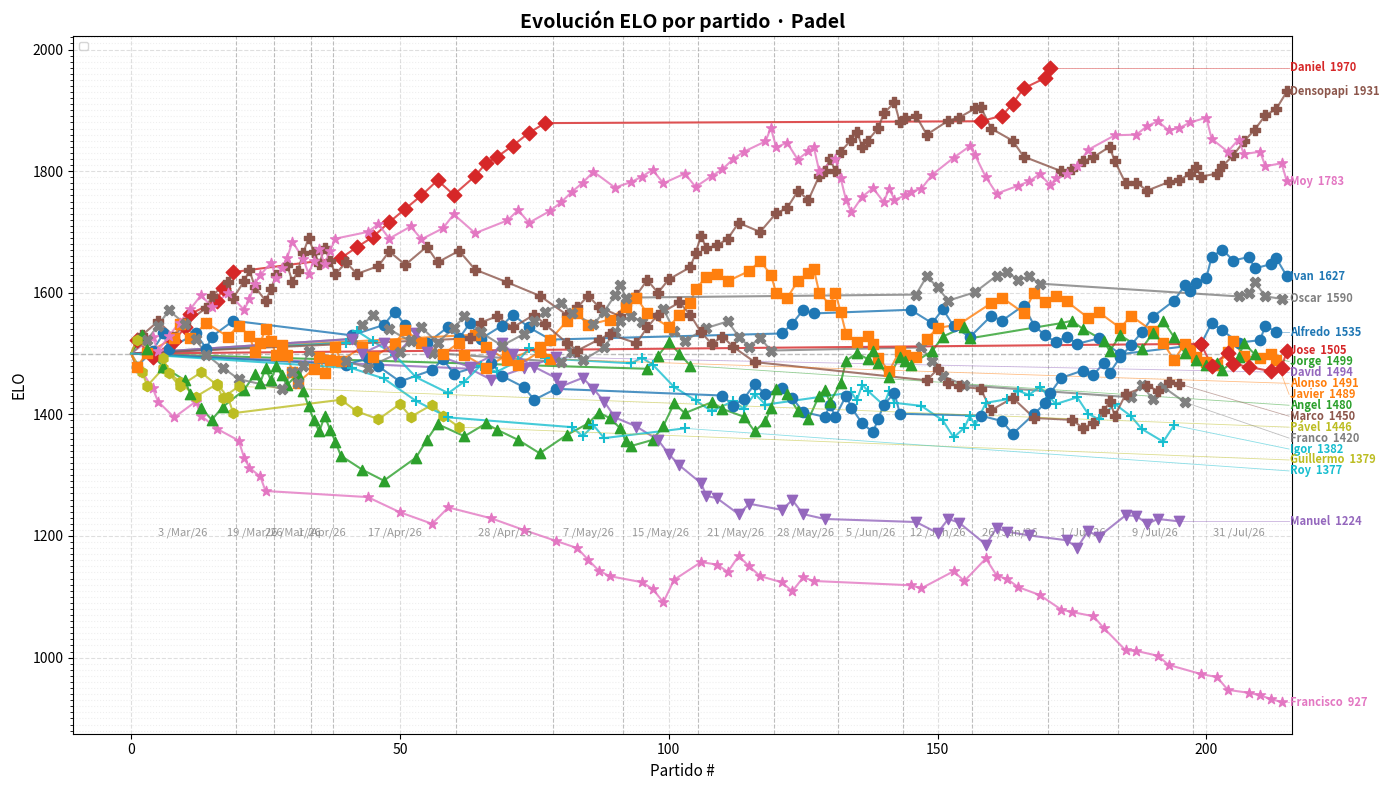

Write the Python code that produced this figure.
#!/usr/bin/env python3
"""
Sistema ELO para ranking de Padel.
Soporta partidos de dobles con jugadores que no siempre asisten.
"""

import csv
import json
import re
from collections import defaultdict
from datetime import datetime
import matplotlib.pyplot as plt
import matplotlib.ticker as ticker

# === Configuración ELO ===
INITIAL_ELO = 1500
K_FACTOR = 40  # K alto porque hay pocos partidos aún

# === Filtros de jugadores (players.json) ===
def load_player_config():
    try:
        with open("players.json") as f:
            data = json.load(f)
        return data.get("players", {})
    except FileNotFoundError:
        return {}

def visible_in_chart(player, config):
    return config.get(player, {}).get("chart", True)

def visible_in_ranking(player, config):
    return config.get(player, {}).get("ranking", True)

# === Datos de partidos ===
MATCHES_CSV = """Fecha,Ronda,Pista,Equipo 1,Equipo 2,Marcador
3 /Mar/26,1,1,Daniel / Pável,Alfredo / Javier,3 - 2
3 /Mar/26,1,2,Densopapi / Jorge,Francisco / Guillermo,5 - 0
3 /Mar/26,2,1,Javier / Oscar,Guillermo / Jorge,3 - 2
3 /Mar/26,2,2,Daniel / Francisco,Alfredo / Moy,1 - 4
3 /Mar/26,3,1,Densopapi / Oscar,Francisco / Moy,4 - 1
3 /Mar/26,3,2,Alfredo / Guillermo,Jorge / Pável,4 - 1
3 /Mar/26,4,1,Alfredo / Pável,Moy / Oscar,1 - 4
3 /Mar/26,4,2,Densopapi / Francisco,Daniel / Javier,1 - 4
3 /Mar/26,5,1,Javier / Moy,Guillermo / Pável,4 - 1
3 /Mar/26,5,2,Daniel / Densopapi,Jorge / Oscar,3 - 2
3 /Mar/26,6,1,Javier / Jorge,Daniel / Moy,1 - 4
3 /Mar/26,6,2,Alfredo / Francisco,Guillermo / Oscar,3 - 2
3 /Mar/26,7,1,Francisco / Jorge,Moy / Pável,0 - 5
3 /Mar/26,7,2,Densopapi / Javier,Alfredo / Oscar,4 - 1
3 /Mar/26,8,1,Alfredo / Densopapi,Jorge / Moy,3 - 2
3 /Mar/26,8,2,Francisco / Pável,Daniel / Guillermo,1 - 4
3 /Mar/26,9,1,Oscar / Pável,Daniel / Jorge,2 - 3
3 /Mar/26,9,2,Guillermo / Javier,Densopapi / Moy,0 - 5
3 /Mar/26,10,1,Alfredo / Daniel,Densopapi / Guillermo,5 - 0
3 /Mar/26,10,2,Francisco / Oscar,Javier / Pável,2 - 3
19 /Mar/26,1,1,Moy / Francisco,Densopapi / Jorge,0 - 5
19 /Mar/26,2,1,Moy / Densopapi,Francisco / Javier,5 - 0
19 /Mar/26,3,1,Moy / Jorge,Javier / Densopapi,3 - 2
19 /Mar/26,4,1,Moy / Javier,Francisco / Jorge,4 - 1
19 /Mar/26,5,1,Densopapi / Francisco,Jorge / Javier,1 - 4
19 /Mar/26,6,1,Jorge / Javier,Moy / Densopapi,1 - 6
19 /Mar/26,7,1,Javier / Moy,Jorge / Densopapi,5 - 6
26 /Mar/26,1,1,Moy / Javier,Jorge / Oscar,3 - 2
26 /Mar/26,2,1,Densopapi / Moy,Javier / Jorge,4 - 1
26 /Mar/26,3,1,Densopapi / Javier,Moy / Oscar,1 - 4
26 /Mar/26,4,1,Densopapi / Jorge,Javier / Oscar,3 - 2
26 /Mar/26,5,1,Densopapi / Oscar,Moy / Jorge,4 - 1
26 /Mar/26,6,1,Densopapi / Oscar,Moy / Jorge,6 - 1
26 /Mar/26,7,1,Densopapi / Jorge,Moy / Javier,2 - 3
1 /Apr/26,1,1,Moy / Javier,Densopapi / Jorge,6 - 5
1 /Apr/26,2,1,Moy / Javier,Densopapi / Jorge,5 - 6
1 /Apr/26,3,1,Moy / Javier,Densopapi / Jorge,6 - 3
1 /Apr/26,4,1,Moy / Javier,Densopapi / Jorge,3 - 1
17 /Apr/26,1,1,Guillermo / Daniel,Jorge / Javier,5 - 0
17 /Apr/26,1,2,Densopapi / Igor,Oscar / Ivan,3 - 2
17 /Apr/26,1,3,Alfredo / Roy,Manuel / Franco,2 - 3
17 /Apr/26,2,1,Guillermo / Densopapi,Daniel / Igor,2 - 3
17 /Apr/26,2,2,Jorge / Manuel,Javier / Franco,0 - 5
17 /Apr/26,2,3,Francisco / Oscar,Moy / Ivan,2 - 3
17 /Apr/26,3,1,Daniel / Franco,Igor / Javier,3 - 2
17 /Apr/26,3,2,Guillermo / Ivan,Densopapi / Moy,0 - 5
17 /Apr/26,3,3,Manuel / Alfredo,Jorge / Roy,4 - 1
17 /Apr/26,4,1,Daniel / Densopapi,Franco / Moy,4 - 1
17 /Apr/26,4,2,Igor / Manuel,Javier / Alfredo,2 - 3
17 /Apr/26,4,3,Francisco / Ivan,Oscar / Guillermo,0 - 5
17 /Apr/26,5,1,Daniel / Javier,Densopapi / Alfredo,3 - 2
17 /Apr/26,5,2,Franco / Guillermo,Moy / Oscar,0 - 5
17 /Apr/26,5,3,Manuel / Jorge,Igor / Roy,5 - 0
17 /Apr/26,6,1,Daniel / Oscar,Javier / Moy,3 - 2
17 /Apr/26,6,2,Densopapi / Jorge,Alfredo / Manuel,4 - 1
17 /Apr/26,6,3,Francisco / Franco,Ivan / Guillermo,2 - 3
17 /Apr/26,7,1,Densopapi / Oscar,Jorge / Daniel,2 - 3
17 /Apr/26,7,2,Javier / Guillermo,Moy / Ivan,1 - 4
17 /Apr/26,7,3,Francisco / Alfredo,Roy / Igor,3 - 2
17 /Apr/26,8,1,Ivan / Daniel,Moy / Oscar,2 - 3
17 /Apr/26,8,2,Densopapi / Javier,Alfredo / Guillermo,4 - 1
28 /Apr/26,1,1,Oscar / Igor,Javier / Jorge,3 - 2
28 /Apr/26,1,2,Alfredo / Marco,David / Manuel,4 - 1
28 /Apr/26,1,3,Densopapi / Moy,Daniel / Alonso,1 - 4
28 /Apr/26,2,1,Oscar / Alfredo,Igor / Marco,2 - 3
28 /Apr/26,2,2,Daniel / Jorge,Alonso / Javier,4 - 1
28 /Apr/26,2,3,Ivan / Manuel,Chayito / David,4 - 1
28 /Apr/26,3,1,Igor / Jorge,Marco / Daniel,1 - 4
28 /Apr/26,3,2,Oscar / Ivan,Alfredo / Manuel,2 - 3
28 /Apr/26,3,3,Densopapi / Alonso,Moy / Javier,2 - 3
28 /Apr/26,4,1,Marco / Manuel,Daniel / Alfredo,0 - 5
28 /Apr/26,4,2,Moy / Igor,Javier / Jorge,5 - 0
28 /Apr/26,4,3,Chayito / Ivan,David / Oscar,0 - 5
28 /Apr/26,5,1,Daniel / Igor,Alfredo / Moy,3 - 2
28 /Apr/26,5,2,Manuel / Ivan,Oscar / Marco,1 - 4
28 /Apr/26,5,3,Densopapi / Jorge,Alonso / Javier,2 - 3
28 /Apr/26,6,1,Daniel / Oscar,Igor / Marco,5 - 0
28 /Apr/26,6,2,Alfredo / Alonso,Moy / Javier,1 - 4
28 /Apr/26,6,3,Chayito / Manuel,David / Ivan,1 - 4
7 /May/26,1,1,Moy / Oscar,Franco / Manuel,4 - 1
7 /May/26,1,2,Densopapi / Marco,Javier / Jorge,2 - 3
7 /May/26,2,1,Moy / Franco,Oscar / Roy,4 - 1
7 /May/26,2,2,Densopapi / Javier,Marco / Chayito,4 - 1
7 /May/26,3,1,Moy / Manuel,Franco / Roy,4 - 1
7 /May/26,3,2,Densopapi / Jorge,Javier / Chayito,4 - 1
7 /May/26,4,1,Moy / Roy,Oscar / Manuel,3 - 2
7 /May/26,4,2,Densopapi / Chayito,Marco / Jorge,2 - 3
7 /May/26,5,1,Oscar / Franco,Manuel / Roy,5 - 0
7 /May/26,5,2,Marco / Javier,Jorge / Chayito,4 - 1
7 /May/26,6,1,Moy / Manuel,Oscar / Franco,4 - 6
7 /May/26,6,2,Oscar / Franco,Densopapi / Jorge,7 - 5
7 /May/26,7,1,Oscar / Jorge,Densopapi / Javier,2 - 6
15 /May/26,1,1,Moy / Franco,Igor / Jorge,3 - 2
15 /May/26,1,2,Densopapi / Javier,Marco / Manuel,3 - 2
15 /May/26,2,1,Moy / Igor,Franco / Francisco,5 - 0
15 /May/26,2,2,Densopapi / Marco,Javier / Angel,4 - 1
15 /May/26,3,1,Moy / Jorge,Igor / Francisco,5 - 0
15 /May/26,3,2,Densopapi / Manuel,Marco / Angel,2 - 3
15 /May/26,4,1,Moy / Francisco,Franco / Jorge,2 - 3
15 /May/26,4,2,Densopapi / Angel,Javier / Manuel,5 - 0
15 /May/26,5,1,Franco / Igor,Jorge / Francisco,2 - 3
15 /May/26,5,2,Javier / Marco,Manuel / Angel,5 - 0
15 /May/26,6,1,Franco / Jorge,Moy / Roy,5 - 7
15 /May/26,6,2,Javier / Denso,Marco / Angel,6 - 3
15 /May/26,7,1,Densopapi / Javier,Moy / Igor,6 - 4
15 /May/26,7,2,Densopapi / Francisco,Manuel / Marco,4 - 1
21 /May/26,1,1,Javier / Franco,Manuel / Densopapi,4 - 1
21 /May/26,1,2,Moy / Jorge,Marco / Igor,4 - 1
21 /May/26,2,1,Javier / Densopapi,Manuel / Chayito,5 - 0
21 /May/26,2,2,Moy / Marco,Jorge / Ivan,4 - 1
21 /May/26,3,1,Javier / Chayito,Franco / Densopapi,1 - 4
21 /May/26,3,2,Moy / Igor,Marco / Ivan,4 - 1
21 /May/26,4,1,Franco / Manuel,Densopapi / Chayito,1 - 4
21 /May/26,4,2,Moy / Ivan,Jorge / Igor,4 - 1
21 /May/26,5,1,Javier / Manuel,Franco / Chayito,3 - 2
21 /May/26,5,2,Jorge / Marco,Igor / Ivan,2 - 3
21 /May/26,6,1,Franco / Javier,Densopapi / Chayito,6 - 2
21 /May/26,6,2,Jorge / Moy,Igor / Ivan,6 - 0
21 /May/26,7,2,Javier / Franco,Moy / Jorge,3 - 6
21 /May/26,8,2,Moy / Javier,Jorge / Densopapi,6 - 7
28 /May/26,1,1,Alfredo / Ivan,Manuel / Chayito,5 - 0
28 /May/26,1,2,Densopapi / Moy,Javier / Jorge,3 - 2
28 /May/26,2,1,Alfredo / Manuel,Ivan / Chayito,3 - 2
28 /May/26,2,2,Densopapi / Javier,Moy / Jorge,5 - 0
28 /May/26,3,1,Alfredo / Chayito,Ivan / Manuel,3 - 2
28 /May/26,3,2,Moy / Javier,Densopapi / Jorge,3 - 2
28 /May/26,4,2,Alfredo / Chayito,Moy / Javier,0 - 6
28 /May/26,5,1,Moy / Javier,Jorge / Densopapi,1 - 6
28 /May/26,6,1,Jorge / Densopapi,Ivan / Manuel,6 - 1
28 /May/26,7,1,Ivan / Densopapi,Jorge / Javier,3 - 1
28 /May/26,8,1,Ivan / Densopapi,Moy / Javier,1 - 3
28 /May/26,9,1,Jorge / Densopapi,Moy / Javier,3 - 1
5 /Jun/26,1,1,Moy / Javier,Ivan / Jorge,2 - 3
5 /Jun/26,2,1,Moy / Ivan,Igor / Densopapi,2 - 3
5 /Jun/26,3,1,Igor / Javier,Densopapi / Jorge,1 - 4
5 /Jun/26,4,1,Moy / Igor,Densopapi / Ivan,3 - 2
5 /Jun/26,5,1,Igor / Jorge,Densopapi / Javier,2 - 3
5 /Jun/26,6,1,Moy / Jorge,Ivan / Javier,4 - 1
5 /Jun/26,7,1,Ivan / Densopapi,Jorge / Javier,3 - 0
5 /Jun/26,8,1,Ivan / Densopapi,Moy / Igor,3 - 1
5 /Jun/26,9,1,Javier / Jorge,Moy / Igor,0 - 3
5 /Jun/26,10,1,Ivan / Densopapi,Moy / Igor,3 - 2
5 /Jun/26,11,1,Jorge / Javier,Ivan / Densopapi,3 - 2
5 /Jun/26,12,1,Moy / Densopapi,Javier / Jorge,3 - 1
12 /Jun/26,1,1,Moy / Alfredo,Jorge / Chayito,5 - 0
12 /Jun/26,1,2,Oscar / Densopapi,Manuel / Javier,3 - 2
12 /Jun/26,2,1,Moy / Franco,Igor / Chayito,3 - 2
12 /Jun/26,2,2,Densopapi / Marco,Oscar / Javier,2 - 3
12 /Jun/26,3,1,Alfredo / Franco,Moy / Jorge,0 - 5
12 /Jun/26,3,2,Marco / Javier,Manuel / Oscar,3 - 2
12 /Jun/26,4,1,Jorge / Alfredo,Franco / Igor,5 - 0
12 /Jun/26,4,2,Manuel / Densopapi,Oscar / Marco,3 - 2
12 /Jun/26,5,1,Moy / Chayito,Igor / Alfredo,4 - 1
12 /Jun/26,5,2,Javier / Denso,Manuel / Marco,4 - 1
12 /Jun/26,6,1,Jorge / Igor,Franco / Chayito,4 - 1
12 /Jun/26,6,2,Igor / Moy,Alfredo / Jorge,3 - 2
12 /Jun/26,7,1,Moy / Igor,Oscar / Denso,3 - 4
26 /Jun/26,1,1,Densopapi / Daniel,Ivan / Marco,4 - 1
26 /Jun/26,1,2,Chayito / Igor,Moy / Manuel,3 - 2
26 /Jun/26,2,1,Densopapi / Marco,Javier / Alfredo,1 - 4
26 /Jun/26,2,2,Chayito / Moy,Manuel / Oscar,2 - 3
26 /Jun/26,3,1,Daniel / Javier,Ivan / Alfredo,3 - 2
26 /Jun/26,3,2,Chayito / Manuel,Igor / Oscar,1 - 4
26 /Jun/26,4,1,Densopapi / Ivan,Daniel / Marco,2 - 3
26 /Jun/26,4,2,Chayito / Oscar,Igor / Moy,0 - 5
26 /Jun/26,5,1,Densopapi / Javier,Daniel / Alfredo,1 - 4
26 /Jun/26,5,2,Igor / Manuel,Moy / Oscar,0 - 5
26 /Jun/26,6,1,Ivan / Javier,Marco / Alfredo,5 - 0
26 /Jun/26,6,2,Oscar / Chayito,Igor / Moy,0 - 5
26 /Jun/26,7,1,Daniel / Ivan,Alfredo / Javier,3 - 2
26 /Jun/26,8,1,Daniel / Ivan,Moy / Igor,4 - 3
1 /Jul/26,1,1,Moy / Javier,Alfredo / Igor,3 - 2
1 /Jul/26,1,2,Densopapi / Chayito,Jorge / Ivan,1 - 4
1 /Jul/26,2,1,Moy / Alfredo,Javier / Manuel,3 - 2
1 /Jul/26,2,2,Densopapi / Jorge,Chayito / Marco,4 - 1
1 /Jul/26,3,1,Moy / Igor,Alfredo / Manuel,5 - 0
1 /Jul/26,3,2,Densopapi / Ivan,Jorge / Marco,3 - 2
1 /Jul/26,4,1,Moy / Manuel,Javier / Igor,4 - 1
1 /Jul/26,4,2,Densopapi / Marco,Chayito / Ivan,4 - 1
1 /Jul/26,5,1,Javier / Alfredo,Igor / Manuel,3 - 2
1 /Jul/26,5,2,Chayito / Jorge,Ivan / Marco,0 - 5
1 /Jul/26,6,2,Marco / Densopapi,Ivan / Jorge,6 - 2
1 /Jul/26,7,1,Moy / Igor,Marco / Densopapi,6 - 3
1 /Jul/26,7,2,Javier / Alfredo,Jorge / Ivan,4 - 6
9 /Jul/26,1,1,Marco / Manuel,Chayito / Densopapi,4 - 1
9 /Jul/26,1,2,Franco / Igor,Ivan / Javier,1 - 4
9 /Jul/26,2,1,Moy / Densopapi,Chayito / Manuel,4 - 1
9 /Jul/26,2,2,Franco / Ivan,Igor / Jorge,3 - 2
9 /Jul/26,3,1,Moy / Marco,Manuel / Densopapi,3 - 2
9 /Jul/26,3,2,Franco / Javier,Ivan / Jorge,1 - 4
9 /Jul/26,4,1,Chayito / Marco,Manuel / Moy,0 - 5
9 /Jul/26,4,2,Franco / Jorge,Igor / Javier,3 - 2
9 /Jul/26,5,1,Chayito / Moy,Densopapi / Marco,1 - 4
9 /Jul/26,5,2,Igor / Ivan,Javier / Jorge,3 - 2
9 /Jul/26,6,1,Densopapi / Moy,Marco / Manuel,6 - 0
9 /Jul/26,6,2,Javier / Ivan,Jorge / Franco,6 - 0
9 /Jul/26,7,2,Densopapi / Moy,Javier / Ivan,6 - 2
9 /Jul/26,8,2,Densopapi / Ivan,Jorge / Javier,6 - 2
31 /Jul/26,1,1,Densopapi / Chayito,Jose / Alfredo,2 - 3
31 /Jul/26,1,2,Moy / Ivan,Javier / Jorge,3 - 2
31 /Jul/26,2,1,Moy / Jose,Ivan / Alfredo,1 - 4
31 /Jul/26,2,2,Densopapi / Jorge,Chayito / Javier,4 - 1
31 /Jul/26,3,1,Densopapi / Ivan,Jorge / Alfredo,4 - 1
31 /Jul/26,3,2,Chayito / Moy,Javier / Jose,1 - 4
31 /Jul/26,4,1,Densopapi / Javier,Ivan / Jose,3 - 2
31 /Jul/26,4,2,Alfredo / Oscar,Moy / Jorge,1 - 4
31 /Jul/26,5,1,Densopapi / Jorge,Javier / Moy,3 - 2
31 /Jul/26,5,2,Oscar / Ivan,Chayito / Jose,5 - 0
31 /Jul/26,6,1,Densopapi / Oscar,Jorge / Ivan,5 - 0
31 /Jul/26,6,2,Chayito / Javier,Alfredo / Moy,1 - 4
31 /Jul/26,7,1,Moy / Oscar,Alfredo / Densopapi,2 - 3
31 /Jul/26,7,2,Chayito / Jose,Ivan / Javier,0 - 5
31 /Jul/26,8,1,Javier / Alfredo,Ivan / Densopapi,1 - 4
31 /Jul/26,8,2,Jose / Moy,Oscar / Chayito,3 - 2
31 /Jul/26,9,1,Jose / Densopapi,Ivan / Moy,4 - 1"""


def normalize_name(name: str) -> str:
    """Normaliza nombres (Denso -> Densopapi)."""
    name = name.strip()
    if name == "Denso":
        name = "Densopapi"
    if name == "Chayito":
        name = "Francisco"
    return name


def parse_team(team_str: str) -> list[str]:
    """Extrae los dos jugadores de un equipo."""
    # Soporta "A / B" y "A/B"
    players = re.split(r'\s*/\s*', team_str.strip())
    return [normalize_name(p) for p in players]


def parse_score(score_str: str) -> tuple[int, int]:
    """Extrae los games de cada equipo."""
    parts = score_str.strip().split("-")
    return int(parts[0].strip()), int(parts[1].strip())


def expected_score(rating_a: float, rating_b: float) -> float:
    """Probabilidad esperada de que A gane."""
    return 1.0 / (1.0 + 10 ** ((rating_b - rating_a) / 400))


def compute_margin_multiplier(score_winner: int, score_loser: int) -> float:
    """
    Multiplier basado en la diferencia de marcador.
    Una victoria 5-0 pesa más que una 3-2.
    """
    diff = score_winner - score_loser
    total = score_winner + score_loser
    if total == 0:
        return 1.0
    return 1.0 + (diff / total) * 0.5


def process_matches():
    """Procesa todos los partidos y calcula ELO."""
    elo = defaultdict(lambda: INITIAL_ELO)
    match_count = defaultdict(int)
    wins = defaultdict(int)
    losses = defaultdict(int)
    # history entry: (fecha, elo_after, partner, score_str, won, match_idx)
    history = defaultdict(list)

    # Para snapshots por fecha
    wins_by_date = defaultdict(lambda: defaultdict(int))
    losses_by_date = defaultdict(lambda: defaultdict(int))
    matches_by_date = defaultdict(lambda: defaultdict(int))
    snapshots_by_date = {}  # fecha -> {player: elo}
    date_order = []  # fechas en orden de aparición
    date_start_index = {}  # fecha -> match_idx donde empieza

    lines = MATCHES_CSV.strip().split("\n")
    reader = csv.DictReader(lines)

    prev_fecha = None
    match_idx = 0
    for row in reader:
        team1 = parse_team(row["Equipo 1"])
        team2 = parse_team(row["Equipo 2"])
        score1, score2 = parse_score(row["Marcador"])
        fecha = row["Fecha"].strip()

        if fecha != prev_fecha:
            if prev_fecha is not None:
                snapshots_by_date[prev_fecha] = dict(elo)
            if fecha not in date_order:
                date_order.append(fecha)
                date_start_index[fecha] = match_idx
            prev_fecha = fecha

        avg_elo_1 = (elo[team1[0]] + elo[team1[1]]) / 2
        avg_elo_2 = (elo[team2[0]] + elo[team2[1]]) / 2

        if score1 > score2:
            actual_1 = 1.0
            margin_mult = compute_margin_multiplier(score1, score2)
            for p in team1:
                wins[p] += 1
                wins_by_date[fecha][p] += 1
            for p in team2:
                losses[p] += 1
                losses_by_date[fecha][p] += 1
        else:
            actual_1 = 0.0
            margin_mult = compute_margin_multiplier(score2, score1)
            for p in team2:
                wins[p] += 1
                wins_by_date[fecha][p] += 1
            for p in team1:
                losses[p] += 1
                losses_by_date[fecha][p] += 1

        expected_1 = expected_score(avg_elo_1, avg_elo_2)
        delta = K_FACTOR * margin_mult * (actual_1 - expected_1)

        for p in team1:
            elo[p] += delta
            match_count[p] += 1
            matches_by_date[fecha][p] += 1
            partner = team1[1] if p == team1[0] else team1[0]
            won = score1 > score2
            history[p].append((fecha, round(elo[p]), partner, " & ".join(team2), score1, score2, won, match_idx))

        for p in team2:
            elo[p] -= delta
            match_count[p] += 1
            matches_by_date[fecha][p] += 1
            partner = team2[1] if p == team2[0] else team2[0]
            won = score2 > score1
            history[p].append((fecha, round(elo[p]), partner, " & ".join(team1), score2, score1, won, match_idx))

        match_idx += 1

    if prev_fecha is not None:
        snapshots_by_date[prev_fecha] = dict(elo)

    return (elo, match_count, wins, losses, history,
            snapshots_by_date, date_order, wins_by_date, losses_by_date, matches_by_date,
            date_start_index, match_idx)


def print_date_ranking(fecha, snapshot, wins_date, losses_date, matches_date, prev_snapshot=None):
    """Imprime el ranking de una fecha específica."""
    # Solo jugadores que participaron ese día
    players_today = set(matches_date.keys())
    # Todos los jugadores conocidos hasta esa fecha
    all_players = set(snapshot.keys())

    ranked = sorted(snapshot.items(), key=lambda x: x[1], reverse=True)

    print(f"\n{'#':<4} {'Jugador':<15} {'ELO':>6} {'Δ':>6} {'Día W':>6} {'Día L':>6} {'Asistió':>8}")
    print("-" * 55)

    for i, (player, rating) in enumerate(ranked, 1):
        played = "✅" if player in players_today else "❌"
        w = wins_date.get(player, 0)
        l = losses_date.get(player, 0)

        # Calcular delta respecto al snapshot anterior o al ELO inicial
        if prev_snapshot and player in prev_snapshot:
            delta = rating - prev_snapshot[player]
        else:
            delta = rating - INITIAL_ELO

        delta_str = f"+{delta:.0f}" if delta >= 0 else f"{delta:.0f}"

        medal = ""
        if i == 1:
            medal = " 🥇"
        elif i == 2:
            medal = " 🥈"
        elif i == 3:
            medal = " 🥉"

        w_str = str(w) if player in players_today else "-"
        l_str = str(l) if player in players_today else "-"

        print(f"{i:<4} {player:<15} {rating:>6.0f} {delta_str:>6} {w_str:>6} {l_str:>6} {played:>8}{medal}")


def print_rankings(elo, match_count, wins, losses, history,
                   snapshots_by_date, date_order, wins_by_date, losses_by_date, matches_by_date,
                   player_config=None):
    """Imprime rankings por fecha y el ranking final."""
    if player_config is None:
        player_config = {}

    # === Rankings por fecha ===
    prev_snapshot = None
    for fecha in date_order:
        snapshot = snapshots_by_date[fecha]
        players_today = set(matches_by_date[fecha].keys())

        print("=" * 70)
        print(f"📅  RANKING DESPUÉS DE: {fecha}  ({len(players_today)} jugadores)")
        print("=" * 70)

        print_date_ranking(
            fecha, snapshot,
            wins_by_date[fecha], losses_by_date[fecha], matches_by_date[fecha],
            prev_snapshot
        )
        prev_snapshot = snapshot

    # === Ranking acumulado final ===
    ranked = sorted(
        [(p, r) for p, r in elo.items() if visible_in_ranking(p, player_config)],
        key=lambda x: x[1], reverse=True
    )

    print("\n" + "=" * 70)
    print("🏆  RANKING ELO FINAL - PADEL (ACUMULADO)")
    print("=" * 70)
    print(f"\n{'#':<4} {'Jugador':<15} {'ELO':>6} {'W':>4} {'L':>4} {'Win%':>6} {'Partidos':>9} {'Sesiones':>9}")
    print("-" * 62)

    # Contar sesiones por jugador
    sessions = defaultdict(int)
    for fecha in date_order:
        for p in matches_by_date[fecha]:
            sessions[p] += 1

    for i, (player, rating) in enumerate(ranked, 1):
        w = wins[player]
        l = losses[player]
        total = match_count[player]
        win_pct = (w / total * 100) if total > 0 else 0

        medal = ""
        if i == 1:
            medal = " 🥇"
        elif i == 2:
            medal = " 🥈"
        elif i == 3:
            medal = " 🥉"

        print(f"{i:<4} {player:<15} {rating:>6.0f} {w:>4} {l:>4} {win_pct:>5.1f}% {total:>9} {sessions[player]:>8}{medal}")

    print()

    # Estadísticas adicionales
    print("=" * 70)
    print("📊  ESTADÍSTICAS ADICIONALES")
    print("=" * 70)

    changes = [(p, elo[p] - INITIAL_ELO) for p in elo]
    changes.sort(key=lambda x: x[1], reverse=True)

    print(f"\n  Mayor subida:  {changes[0][0]} (+{changes[0][1]:.0f})")
    print(f"  Mayor bajada:  {changes[-1][0]} ({changes[-1][1]:.0f})")

    # Evolución ELO por jugador
    print("\n📈  Evolución ELO por jugador:")
    for player in sorted(elo.keys()):
        elos_str = "1500"
        for fecha in date_order:
            snap = snapshots_by_date[fecha]
            if player in snap:
                elos_str += f" → {snap[player]:.0f}"
        print(f"  {player:<15} {elos_str}")

    print()


def plot_elo_evolution(elo, history, date_order, date_start_index, total_matches, player_config=None):
    """Grafica la evolución del ELO partido a partido con hover interactivo."""
    if player_config is None:
        player_config = {}
    all_players = sorted(p for p in elo.keys() if visible_in_chart(p, player_config))
    colors = plt.cm.tab10.colors
    markers = ["o", "s", "^", "D", "v", "P", "*", "X", "h", "+"]

    fig, ax = plt.subplots(figsize=(14, 8))

    # Líneas separadoras entre sesiones
    for fecha in date_order:
        x = date_start_index[fecha] - 0.5
        if x > -0.5:
            ax.axvline(x, color="gray", linestyle="--", linewidth=0.8, alpha=0.5)

    # Etiquetas de fecha en el centro de cada sesión
    date_list = list(date_order)
    for k, fecha in enumerate(date_list):
        start = date_start_index[fecha]
        end = date_start_index[date_list[k + 1]] if k + 1 < len(date_list) else total_matches
        mid = (start + end - 1) / 2
        ax.text(mid, 1200, fecha.strip(), ha="center", fontsize=8, color="gray", alpha=0.8)

    scatter_list = []
    final_points = []

    for i, player in enumerate(all_players):
        color = colors[i % len(colors)]
        marker = markers[i % len(markers)]
        h = history[player]

        x_vals = [0]
        y_vals = [INITIAL_ELO]
        tooltips = []

        for entry in h:
            fecha, elo_val, partner, rivals, my_score, their_score, won, midx = entry
            x_vals.append(midx + 1)
            y_vals.append(elo_val)
            my_tag  = "[W]" if won else "[L]"
            opp_tag = "[L]" if won else "[W]"
            tooltips.append(
                f"{my_tag}  {player} & {partner}  {my_score}\n"
                f"{opp_tag}  {rivals}  {their_score}\n"
                f"ELO: {elo_val}"
            )

        ax.plot(x_vals, y_vals, color=color, linewidth=1.5, alpha=0.8)

        sc = ax.scatter(x_vals[1:], y_vals[1:],
                        color=color, marker=marker, s=55, zorder=5)
        sc._player_tooltips = tooltips
        scatter_list.append(sc)

        # Guardar punto final para las etiquetas del lado derecho
        final_points.append((y_vals[-1], x_vals[-1], player, color))

    # --- Etiquetas derechas con separación anti-overlap ---
    MIN_GAP = 18  # puntos de ELO mínimos entre etiquetas
    final_points.sort(key=lambda t: t[0], reverse=True)

    label_y = [p[0] for p in final_points]
    # Empujar hacia abajo las etiquetas que se solapan
    for i in range(1, len(label_y)):
        if label_y[i - 1] - label_y[i] < MIN_GAP:
            label_y[i] = label_y[i - 1] - MIN_GAP

    x_end = max(p[1] for p in final_points)
    x_label = x_end + 0.6

    for (actual_y, x_last, player, color), adj_y in zip(final_points, label_y):
        # Línea conectora desde el punto final a la etiqueta
        ax.plot([x_last, x_label - 0.2], [actual_y, adj_y],
                color=color, linewidth=0.6, alpha=0.5, clip_on=False)
        ax.text(x_label, adj_y, f"{player}  {actual_y:.0f}",
                va="center", fontsize=8, color=color,
                fontweight="bold", clip_on=False)

    # Ampliar el margen derecho para que quepan las etiquetas
    ax.set_xlim(right=x_end + 1)

    # Tooltip único reutilizable
    annot = ax.annotate(
        "", xy=(0, 0), xytext=(12, 12), textcoords="offset points",
        bbox=dict(boxstyle="round,pad=0.4", fc="white", alpha=0.9, edgecolor="gray"),
        fontsize=9, zorder=10,
    )
    annot.set_visible(False)

    def on_move(event):
        if event.inaxes != ax:
            if annot.get_visible():
                annot.set_visible(False)
                fig.canvas.draw_idle()
            return

        hit_any = False
        for sc in scatter_list:
            cont, ind = sc.contains(event)
            if cont:
                idx = ind["ind"][0]
                pos = sc.get_offsets()[idx]
                annot.xy = pos
                annot.set_text(sc._player_tooltips[idx])

                # Ajustar offset para que no se salga del gráfico
                x_frac = (event.xdata - ax.get_xlim()[0]) / (ax.get_xlim()[1] - ax.get_xlim()[0])
                y_frac = (event.ydata - ax.get_ylim()[0]) / (ax.get_ylim()[1] - ax.get_ylim()[0])
                x_off = -90 if x_frac > 0.75 else 12
                y_off = -55 if y_frac > 0.75 else 12
                annot.set_position((x_off, y_off))

                annot.set_visible(True)
                hit_any = True
                break

        if not hit_any and annot.get_visible():
            annot.set_visible(False)

        fig.canvas.draw_idle()

    fig.canvas.mpl_connect("motion_notify_event", on_move)

    ax.axhline(INITIAL_ELO, color="gray", linestyle="--", linewidth=1, alpha=0.5)
    ax.yaxis.set_minor_locator(ticker.MultipleLocator(10))
    ax.grid(True, which="major", linestyle="--", alpha=0.4)
    ax.grid(True, which="minor", linestyle=":", alpha=0.2)
    ax.set_title("Evolución ELO por partido · Padel", fontsize=14, fontweight="bold")
    ax.set_xlabel("Partido #", fontsize=11)
    ax.set_ylabel("ELO", fontsize=11)
    ax.legend(loc="upper left", fontsize=8, framealpha=0.8)

    plt.tight_layout()
    plt.savefig("elo_evolution.png", dpi=150)
    print("\n📊 Gráfica guardada en: elo_evolution.png")
    plt.show()


if __name__ == "__main__":
    player_config = load_player_config()
    results = process_matches()
    print_rankings(*results[:10], player_config=player_config)
    plot_elo_evolution(results[0], results[4], results[6], results[10], results[11], player_config=player_config)
